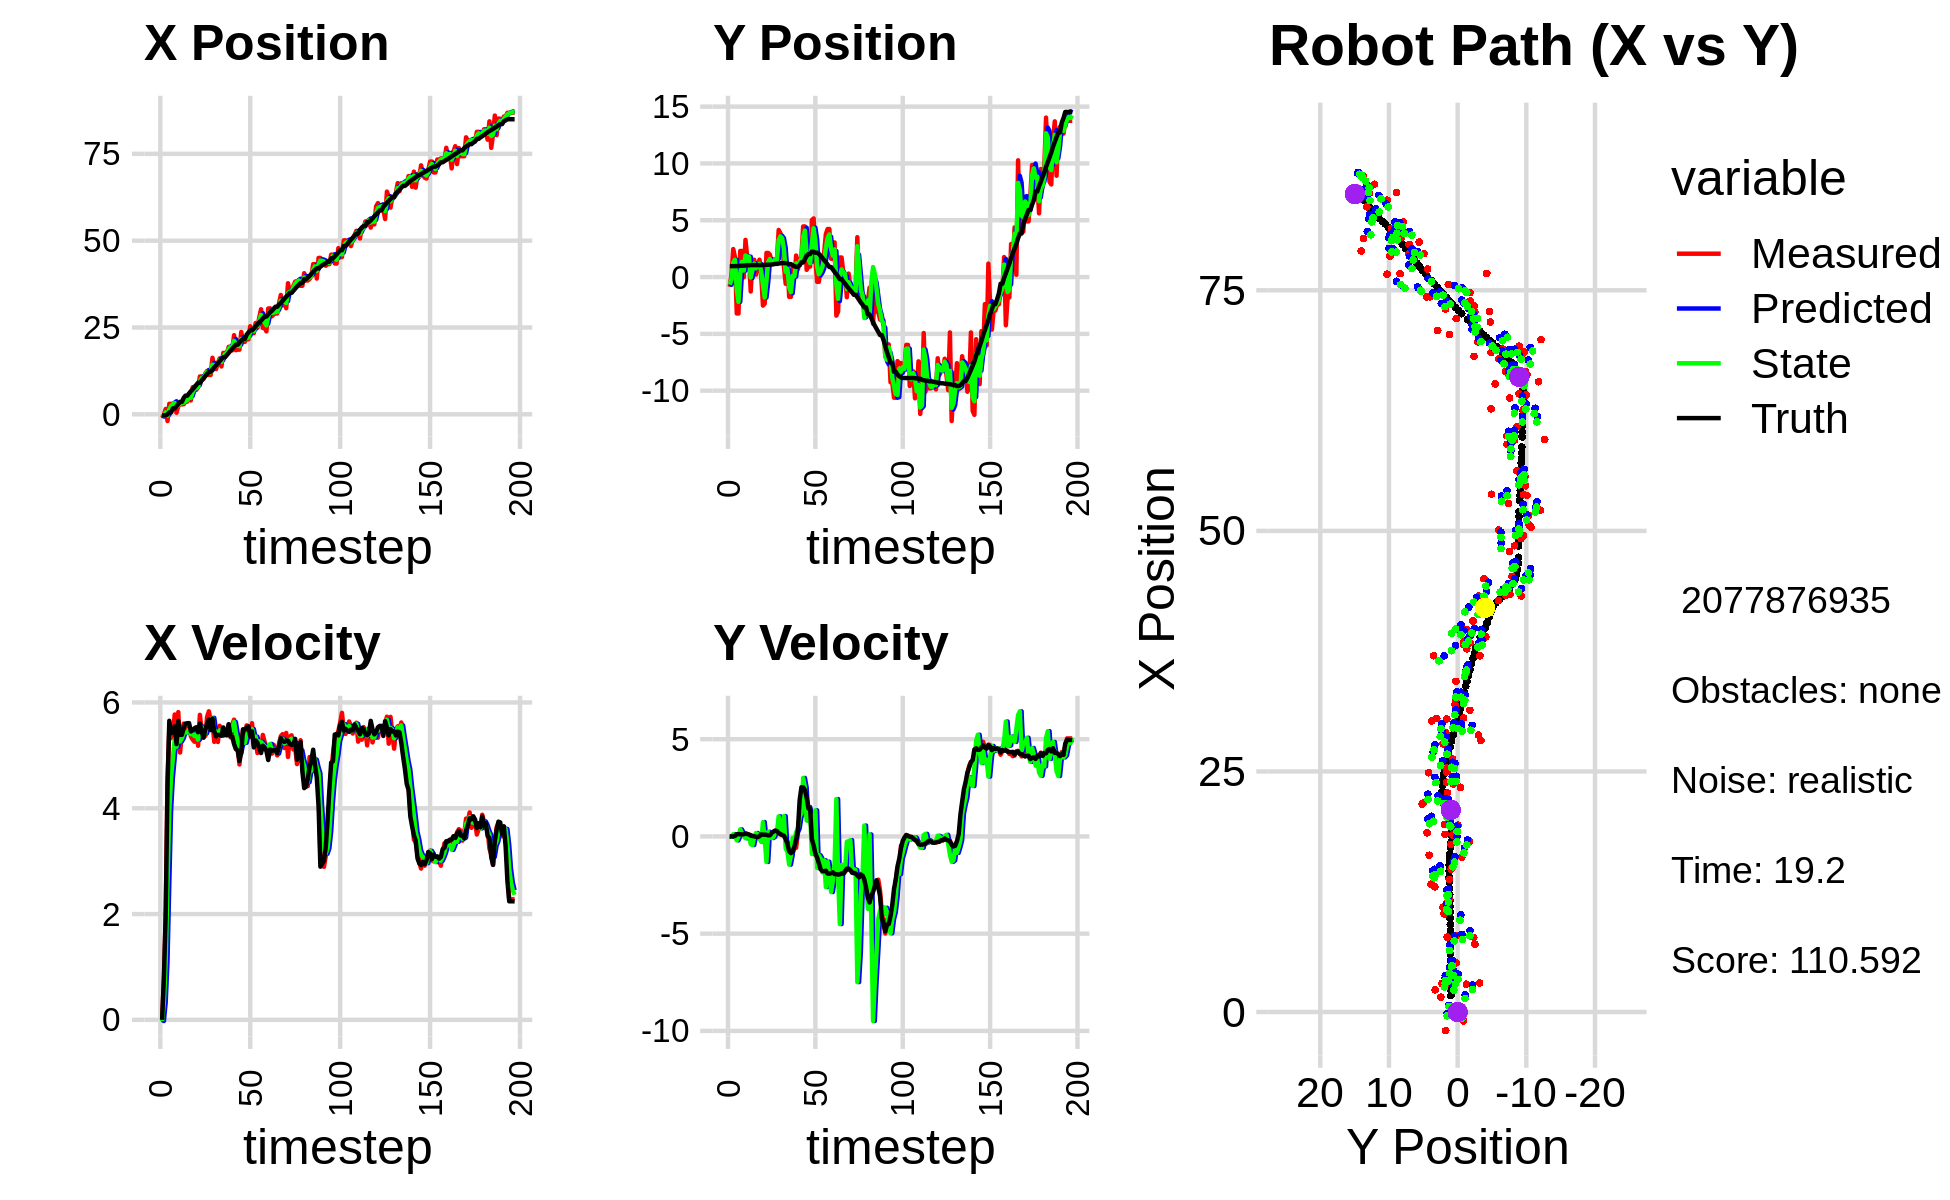

Data behind this chart, as committed beside it:
-9.275510907229392865e-01, -8.552057750863645280e-01, 0.000000000000000000e+00, -0.000000000000000000e+00, 0.000000000000000000e+00, 0.000000000000000000e+00, 0.000000000000000000e+00, 0.000000000000000000e+00, -3.514685647977552896e-01, -4.532010591296012358e-01, 0.000000000000000000e+00, 0.000000000000000000e+00, -3.300195337382950123e-01, 9.614859819525584106e-01, 0.000000000000000000e+00, 0.000000000000000000e+00, 0.000000000000000000e+00, 1.766227251209784299e-05
-9.275510907229392865e-01, -8.552057750863645280e-01, 0.000000000000000000e+00, -0.000000000000000000e+00, -3.514685647977552896e-01, -4.532010591296012358e-01, 0.000000000000000000e+00, 0.000000000000000000e+00, -6.318695228453290458e-01, -6.706934032946820778e-01, -2.214851551770660038e-02, -1.647972954292278858e-02, -3.300195337382950123e-01, 9.614859819525584106e-01, 0.000000000000000000e+00, 0.000000000000000000e+00, 0.000000000000000000e+00, 3.785002991207875311e-05
-8.549627646974101991e-02, 2.485366455199159719e-01, 7.599998723716852034e-01, -4.236734269460599479e-04, -6.340843743970997481e-01, -6.723413762489743872e-01, -2.214851551770660038e-02, -1.647972954292278858e-02, -4.067891278348482187e-01, -1.878193444367410314e-01, 3.333828404283400992e-01, -1.249683287097389309e-02, -3.300195337382950123e-01, 9.614859819525584106e-01, 8.000000000000000444e-01, 0.000000000000000000e+00, 8.000000119209289551e-01, 5.574650713242590427e-04
1.549278080540996916e+00, 2.462481643685904498e+00, 1.961997054375830718e+00, 3.406944290445409335e-03, -3.734508437920142088e-01, -1.890690277238384343e-01, 3.333828404283400992e-01, -1.249683287097389309e-02, 5.914238705357733883e-01, 1.257374427373748604e+00, 1.108116178169885391e+00, 1.183411804892856578e-01, -2.961450215339299086e-01, 9.614907750219908733e-01, 2.000000000000000000e+00, 1.000000000000000021e-03, 2.000000000000000000e+00, -1.736465841531753540e-03
-1.933329403731938845e+00, 1.736423303764234927e+00, 4.561992919892713161e+00, 7.921752836894741662e-03, 7.022354883527619496e-01, 1.269208545422677137e+00, 1.108116178169885391e+00, 1.183411804892856578e-01, -3.948428437614504016e-01, 1.512556392860087584e+00, 2.591451633699864310e+00, 5.943135846368429592e-02, -1.239639525046854450e-02, 9.620268844965046418e-01, 4.400000000000000355e+00, 2.599999999999999881e-02, 4.400000095367431641e+00, -1.736465841531753540e-03
3.026366889399098703e+00, -3.204909669269879746e+00, 5.493681658315724192e+00, 5.913861691459883219e-02, -1.356976803914639595e-01, 1.518499528706455992e+00, 2.591451633699864310e+00, 5.943135846368429592e-02, 1.412363549688687714e+00, -1.084365453894238440e+00, 3.964265477434561369e+00, -2.027212723318542742e-01, 5.524229410146774821e-01, 9.679776561843597138e-01, 5.653999999999999915e+00, 1.120000000000000023e-01, 5.655000209808349609e+00, -1.076442655175924301e-02
3.026366889399098703e+00, -3.204909669269879746e+00, 5.328800162233391369e+00, 1.130841177527935199e-01, 1.808790097432143806e+00, -1.104637581127423829e+00, 3.964265477434561369e+00, -2.027212723318542742e-01, 2.355495267576329432e+00, -2.184292555179244477e+00, 4.584439800742250881e+00, -4.235962022541450711e-03, 5.524229410146774821e-01, 9.679776561843597138e-01, 5.418000000000000149e+00, 1.170000000000000068e-01, 5.420000076293945312e+00, -2.121812477707862854e-02
2.963604986759618587e+00, 2.298010373785016824e+00, 5.400786002845154421e+00, 1.145164428805020423e-01, 2.813939247650554698e+00, -2.184716151381498772e+00, 4.584439800742250881e+00, -4.235962022541450711e-03, 2.906546073045788603e+00, 3.244286471607900069e-01, 4.950004067440485045e+00, 3.615514091612956338e-01, 1.708768308299789984e+00, 9.920376781142805633e-01, 5.466999999999999638e+00, 1.110000000000000014e-01, 5.467999935150146484e+00, -2.120048552751541138e-02
2.963604986759618587e+00, 2.298010373785016824e+00, 5.773011594515085498e+00, 1.068413210694871829e-01, 3.401546479789836930e+00, 3.605837880769195980e-01, 4.950004067440485045e+00, 3.615514091612956338e-01, 3.223072613358823446e+00, 1.338546037301774350e+00, 5.302438376262789355e+00, 1.655923006522327379e-01, 1.708768308299789984e+00, 9.920376781142805633e-01, 5.548000000000000043e+00, 1.039999999999999952e-01, 5.548999786376953125e+00, -1.850492134690284729e-02
4.654456976398982926e-01, -2.174745262843913451e-02, 5.172709654326575368e+00, 1.155362344262494678e-01, 3.753316450985102470e+00, 1.355105267366997657e+00, 5.302438376262789355e+00, 1.655923006522327379e-01, 2.273792151995264188e+00, 5.695893958415797487e-01, 5.162469169071660424e+00, 2.003154501035672719e-02, 2.343026578193213361e+00, 1.003894465039542272e+00, 5.213000000000000078e+00, 1.100000000000000006e-01, 5.214000225067138672e+00, -2.233201451599597931e-02
2.306449771296883444e+00, 3.273568139874321936e+00, 5.818038265916753993e+00, 1.511050444784421409e-01, 2.790039068902430142e+00, 5.715925503426154686e-01, 5.162469169071660424e+00, 2.003154501035672719e-02, 2.589145134232647472e+00, 1.899372382360508205e+00, 5.440309112853738860e+00, -9.366611027357737984e-02, 2.946977079224785800e+00, 1.017038094055533026e+00, 5.647999999999999687e+00, 1.469999999999999918e-01, 5.649000167846679688e+00, -2.596598304808139801e-02
2.883073150893646908e+00, 1.754725238244342123e+00, 5.054295869189871837e+00, 1.312692641771066870e-01, 3.133176045518021535e+00, 1.890005771333150397e+00, 5.440309112853738860e+00, -9.366611027357737984e-02, 3.011418630221396331e+00, 1.820359046485553023e+00, 5.263476395359836246e+00, 4.609238773775906073e-03, 3.590520322348797144e+00, 1.033194383312050491e+00, 5.386999999999999567e+00, 1.229999999999999982e-01, 5.388999938964843750e+00, -2.596598304808139801e-02
2.883073150893646908e+00, 1.754725238244342123e+00, 5.426244928029592351e+00, 9.052887876149305624e-02, 3.537766269757379956e+00, 1.820819970362930640e+00, 5.263476395359836246e+00, 4.609238773775906073e-03, 3.251322596403233511e+00, 1.788645682351705846e+00, 5.321159530787778813e+00, 4.895433199810717007e-02, 3.590520322348797144e+00, 1.033194383312050491e+00, 5.387999999999999901e+00, 9.900000000000000466e-02, 5.388999938964843750e+00, -1.668197475373744965e-02
2.895551741325623762e+00, -1.269789474196306944e+00, 5.600710274447051162e+00, 5.695209815940625170e-02, 3.783438549482011304e+00, 1.793541115551516629e+00, 5.321159530787778813e+00, 4.895433199810717007e-02, 3.394277679490909527e+00, -4.290386149959068973e-02, 5.423701743311156953e+00, -3.996203113725978473e-01, 4.740552366095664105e+00, 1.049470407428588770e+00, 5.519000000000000128e+00, 4.299999999999999656e-02, 5.519999980926513672e+00, -1.016837731003761292e-02
3.641761362771362975e+00, 1.519230720989837913e+00, 5.458908378768621006e+00, 3.164680121020554959e-02, 3.936647853822025311e+00, -8.286589263685048556e-02, 5.423701743311156953e+00, -3.996203113725978473e-01, 3.806637933795195661e+00, 6.356702931386779554e-01, 5.432815001150269829e+00, -4.435732378878173288e-01, 5.377789914915390490e+00, 1.053169069261512991e+00, 5.597999999999999865e+00, 1.799999999999999864e-02, 5.598000049591064453e+00, -5.797211546450853348e-03
3.641761362771362975e+00, 1.519230720989837913e+00, 5.472992152307711855e+00, 9.297505148550874038e-03, 4.349919433910222288e+00, 5.913129693498961892e-01, 5.432815001150269829e+00, -4.435732378878173288e-01, 4.035449200723993712e+00, 1.188820996047300627e+00, 5.434078181462185242e+00, -2.706279898468411105e-02, 5.377789914915390490e+00, 1.053169069261512991e+00, 5.608999999999999986e+00, 7.000000000000000146e-03, 5.609000205993652344e+00, -1.698795822449028492e-03
5.112456381666692806e+00, 2.157082685522952459e-01, 5.533991934588042838e+00, 9.401131423544291724e-03, 4.578857018870212237e+00, 1.186114716148832127e+00, 5.434078181462185242e+00, -2.706279898468411105e-02, 4.817932381881982806e+00, 7.701893716959395952e-01, 5.489742283555243851e+00, 1.767410968257315251e-01, 6.022191464991068166e+00, 1.053995204727574686e+00, 5.608999999999999986e+00, -1.600000000000000033e-02, 5.609000205993652344e+00, -1.698795822449028492e-03
4.003916919294839616e+00, 9.938248227075293650e-01, 5.357859934301595572e+00, -3.871432208310029988e-02, 5.366906610237506925e+00, 7.878634813785126978e-01, 5.489742283555243851e+00, 1.767410968257315251e-01, 4.757201479427817681e+00, 9.069526627711052003e-01, 5.400178448032717959e+00, 1.058752960512992225e-01, 6.672925412478200258e+00, 1.050111336828383202e+00, 5.451999999999999957e+00, -3.200000000000000067e-02, 5.452000141143798828e+00, 7.225580513477325439e-03
7.795391738735935938e+00, 1.530643401046015262e+00, 5.297982041136303444e+00, -1.374031431711435908e-02, 5.297219324231089210e+00, 9.175401923762350753e-01, 5.400178448032717959e+00, 1.058752960512992225e-01, 6.404604942253623534e+00, 1.168552458898821644e+00, 5.410465275475913494e+00, -9.334317225481816860e-02, 7.194602429478958783e+00, 1.048254250171736457e+00, 5.474999999999999645e+00, 1.099999999999999936e-02, 5.474999904632568359e+00, 2.593493787571787834e-03
7.928025230926983191e+00, 1.334584116176188162e-01, 5.257661568720520151e+00, 5.964684136368781503e-02, 6.945651469801214617e+00, 1.159218141673339808e+00, 5.410465275475913494e+00, -9.334317225481816860e-02, 7.379122133014795359e+00, 5.002260545099822542e-01, 5.365495071355827150e+00, -2.788594413595870680e-01, 7.824086606500494590e+00, 1.052499210633794036e+00, 5.512999999999999901e+00, 1.019999999999999934e-01, 5.513999938964843750e+00, -1.134426053613424301e-02
7.046551287346523473e+00, -2.512329722360753692e+00, 5.482149707380767012e+00, 9.654745259483316078e-02, 7.915671640150377719e+00, 4.723401103740235696e-01, 5.365495071355827150e+00, -2.788594413595870680e-01, 7.532106734409922844e+00, -6.920177159941059974e-01, 5.397521358938779379e+00, 7.385852839506843459e-01, 8.457740247383755516e+00, 1.063876484865796890e+00, 5.532000000000000028e+00, 8.699999999999999400e-02, 5.532999992370605469e+00, -1.760941930115222931e-02
7.762193262743622313e+00, -2.340295242524355945e+00, 5.182280156800252335e+00, 8.638452365358600948e-02, 8.071858870303801226e+00, -6.181591875990375407e-01, 5.397521358938779379e+00, 7.385852839506843459e-01, 7.929184607341689173e+00, -1.792312782096132429e+00, 5.295564049661825479e+00, -1.248189700795784285e-01, 9.087621152454330442e+00, 1.074148965651789744e+00, 5.437000000000000277e+00, 9.099999999999999756e-02, 5.438000202178955078e+00, -1.666766777634620667e-02
1.089368134724850279e+01, 2.120427636571074359e+00, 5.766390722357834342e+00, 8.384107012009907323e-02, 8.458741012307871898e+00, -1.804794679104090305e+00, 5.295564049661825479e+00, -1.248189700795784285e-01, 9.551612890297532132e+00, -3.321350420122024527e-01, 5.557440539623534015e+00, -1.312152248332273174e+00, 9.087621152454330442e+00, 1.074148965651789744e+00, 5.604000000000000092e+00, 8.100000000000000255e-02, 5.604000091552734375e+00, -1.453858520835638046e-02
1.089368134724850279e+01, 2.120427636571074359e+00, 5.466713680823098720e+00, 5.595190185655389559e-02, 1.010735694425988562e+01, -4.633502668454297924e-01, 5.557440539623534015e+00, -1.312152248332273174e+00, 1.045492376955178493e+01, 1.325628696934151307e+00, 5.535249432233037226e+00, 2.392430324740022485e-01, 9.725146710768385105e+00, 1.083879856766441829e+00, 5.456999999999999851e+00, 5.500000000000000028e-02, 5.456999778747558594e+00, -1.023465860635042191e-02
1.019842463769666274e+01, 1.971180332750699149e+00, 5.345720204946482923e+00, 5.471353169802888744e-02, 1.100844871277508830e+01, 1.349553000181551443e+00, 5.535249432233037226e+00, 2.392430324740022485e-01, 1.064408483682612960e+01, 1.590277891281401290e+00, 5.433575821817496987e+00, -3.555137192075769059e-02, 1.035467857089632915e+01, 1.090792728444748505e+00, 5.333000000000000185e+00, 5.600000000000000117e-02, 5.333000183105468750e+00, -1.023465860635042191e-02
1.173446393037476909e+01, 1.200207849878602406e+00, 5.367323539342922167e+00, 8.521943236189265247e-02, 1.118744241900787983e+01, 1.586722754089325615e+00, 5.433575821817496987e+00, -3.555137192075769059e-02, 1.142914318714912802e+01, 1.339857965856709798e+00, 5.416733074629905609e+00, -8.345222230724994028e-02, 1.096634238985364362e+01, 1.100296629418626049e+00, 5.480000000000000426e+00, 1.859999999999999987e-01, 5.482999801635742188e+00, -1.587611995637416840e-02
1.249592226759803637e+01, 1.485394878095436244e+00, 5.727168968430405904e+00, 2.352831568601130297e-01, 1.197081649461211939e+01, 1.331512743625984818e+00, 5.416733074629905609e+00, -8.345222230724994028e-02, 1.221131132311649914e+01, 1.377594230943816278e+00, 5.565328065662176193e+00, -2.366726918880939640e-02, 1.160002845537539251e+01, 1.124797446807081158e+00, 5.589999999999999858e+00, 2.439999999999999947e-01, 5.594999790191650391e+00, -4.105884209275245667e-02
1.133633595710814035e+01, 1.574231011564019900e+00, 5.833233325789470847e+00, 3.011160951000153574e-01, 1.276784412968271631e+01, 1.375227504024935321e+00, 5.565328065662176193e+00, -2.366726918880939640e-02, 1.213752302466539845e+01, 1.525561416568778750e+00, 5.651110991496705260e+00, 2.254015320258409838e-01, 1.224600928998987648e+01, 1.157644464208064328e+00, 5.679000000000000270e+00, 2.979999999999999871e-01, 5.686999797821044922e+00, -5.157500877976417542e-02
1.133633595710814035e+01, 1.574231011564019900e+00, 5.660080190087033003e+00, 2.995308830522378507e-01, 1.270263412381506818e+01, 1.548101569771362929e+00, 5.651110991496705260e+00, 2.254015320258409838e-01, 1.209545524328983390e+01, 1.555325254153989256e+00, 5.624346209561540633e+00, 2.422704158150016385e-01, 1.224600928998987648e+01, 1.157644464208064328e+00, 5.477999999999999758e+00, 2.730000000000000204e-01, 5.485000133514404297e+00, -5.287058278918266296e-02
1.629020398847713480e+01, 4.146680427682739811e+00, 5.633864457198509257e+00, 2.159060141796102505e-01, 1.265788986424598761e+01, 1.579552295735489498e+00, 5.624346209561540633e+00, 2.422704158150016385e-01, 1.427297918588097403e+01, 3.255680449300203172e+00, 5.710466037433851838e+00, 1.033416195762297374e+00, 1.288315337872281496e+01, 1.190368487099485506e+00, 5.695999999999999730e+00, 1.739999999999999880e-01, 5.698999881744384766e+00, -3.830415382981300354e-02
1.328580455516125269e+01, 3.862235559165007714e+00, 5.255976758698237994e+00, 1.037159156646366848e-01, 1.484402578962435904e+01, 3.359022068876432954e+00, 5.710466037433851838e+00, 1.033416195762297374e+00, 1.414094229127993607e+01, 3.584808298297209816e+00, 5.475105204765248423e+00, 5.287407688629897073e-01, 1.352978652703048468e+01, 1.213439953987260012e+00, 5.453999999999999737e+00, 1.209999999999999964e-01, 5.454999923706054688e+00, -1.973038725554943085e-02
1.300929731112515064e+01, 3.330885244152722802e+00, 5.496440007952947404e+00, 7.847693600547692161e-02, 1.468845281175646100e+01, 3.637682375183509009e+00, 5.475105204765248423e+00, 5.287407688629897073e-01, 1.394242521463901952e+01, 3.411437930354294767e+00, 5.446657268721040168e+00, 1.689686061938833195e-01, 1.405163329803425398e+01, 1.224125457862413224e+00, 5.358999999999999986e+00, 7.599999999999999811e-02, 5.360000133514404297e+00, -1.427680533379316330e-02
1.483730153746367186e+01, 9.385745950432622386e-01, 5.253464742019054334e+00, 7.500778972751920293e-02, 1.448709094151112353e+01, 3.428334790973682988e+00, 5.446657268721040168e+00, 1.689686061938833195e-01, 1.463837354896205234e+01, 2.468517327256408933e+00, 5.369392561889815063e+00, 1.044403059498784980e+00, 1.467085593938222132e+01, 1.231723143217961169e+00, 5.386999999999999567e+00, 3.400000000000000244e-02, 5.387000083923339844e+00, -1.427680533379316330e-02
1.608744204009169820e+01, -5.925388503134422225e-01, 5.558834345796432430e+00, -4.291719516895054626e-02, 1.517531280515103376e+01, 2.572957633206287564e+00, 5.369392561889815063e+00, 1.044403059498784980e+00, 1.558514612410468914e+01, 4.586392939711729788e-01, 5.473447271612650766e+00, -6.182517770040061311e-01, 1.528894752275211744e+01, 1.225167734361765293e+00, 5.384999999999999787e+00, -1.320000000000000062e-01, 5.387000083923339844e+00, 7.720385212451219559e-03
1.378592008387274603e+01, 1.225469851725013326e+00, 5.369493851722494604e+00, -2.432298836786449259e-01, 1.613249085126595261e+01, 3.968141162707723435e-01, 5.473447271612650766e+00, -6.182517770040061311e-01, 1.508691536147136425e+01, 7.081138490412799413e-01, 5.374801925887395804e+00, -7.972410455028788867e-01, 1.590812629482234719e+01, 1.193863598764556277e+00, 5.373000000000000220e+00, -3.930000000000000160e-01, 5.387000083923339844e+00, 4.526752978563308716e-02
1.769144743718494084e+01, -1.742349969056178116e+00, 5.379906319017028871e+00, -5.698301041535897005e-01, 1.562439555406010427e+01, 6.283897444909920527e-01, 5.374801925887395804e+00, -7.972410455028788867e-01, 1.654346371393931392e+01, -8.876827816007510918e-01, 5.423622362961939558e+00, -1.448035156162396087e+00, 1.643188041452000903e+01, 1.138440026069231781e+00, 5.527999999999999581e+00, -7.560000000000000053e-01, 5.579999923706054688e+00, 1.055247783660888672e-01
1.769144743718494084e+01, -1.742349969056178116e+00, 5.439303738058045568e+00, -8.414231413296128226e-01, 1.708582595023550965e+01, -1.032486297216990589e+00, 5.423622362961939558e+00, -1.448035156162396087e+00, 1.735542298180068954e+01, -1.331613318660722634e+00, 5.444170540233895572e+00, -9.716946660810344971e-01, 1.643188041452000903e+01, 1.138440026069231781e+00, 5.384999999999999787e+00, -8.599999999999999867e-01, 5.453999996185302734e+00, 1.534766554832458496e-01
1.741735035155997124e+01, 9.606452485879362069e-01, 5.481149782720252439e+00, -8.189987972181340670e-01, 1.789984003582408079e+01, -1.428782785268826183e+00, 5.444170540233895572e+00, -9.716946660810344971e-01, 1.768618369640461552e+01, 1.127809235474432903e-01, 5.449600449989091544e+00, -7.671427455126400563e-02, 1.705581229946288602e+01, 1.042852727490527265e+00, 5.378000000000000114e+00, -7.760000000000000231e-01, 5.434000015258789062e+00, 1.483236253261566162e-01
1.942066901935262280e+01, -3.704187061828804334e-02, 5.576885748547788957e+00, -6.086434470822834619e-01, 1.823114374140352467e+01, 1.051094960923168870e-01, 5.449600449989091544e+00, -7.671427455126400563e-02, 1.876287312512490857e+01, 6.433223581092159526e-02, 5.532488506661542793e+00, -2.017745755493530746e-01, 1.767339652773808112e+01, 9.525080634117856215e-01, 5.589000000000000412e+00, -5.190000000000000169e-01, 5.612999916076660156e+00, 1.087065637111663818e-01
1.947132223825596142e+01, 1.894903777777066090e+00, 5.342278735050470573e+00, -5.830391891069662824e-01, 1.931612197579106294e+01, 4.415477825598628642e-02, 5.532488506661542793e+00, -2.017745755493530746e-01, 1.938077780610434786e+01, 1.204133009503107310e+00, 5.452147901591555268e+00, 2.095186559804045334e-01, 1.830705589094096908e+01, 8.917390083856603367e-01, 5.363000000000000433e+00, -1.459999999999999909e-01, 5.364999771118164062e+00, 1.087065637111663818e-01
1.840729796862617818e+01, 6.949681028120360260e-01, 5.586409572744263308e+00, 1.701517009958539994e-01, 1.992599259626350516e+01, 1.225084875101147830e+00, 5.452147901591555268e+00, 2.095186559804045334e-01, 1.925389363585123448e+01, 1.012231526573223794e+00, 5.477122385959780182e+00, 4.062878793299369851e-01, 1.892641395316250907e+01, 9.224409745206321176e-01, 5.354000000000000092e+00, 3.350000000000000200e-01, 5.640999794006347656e+00, -3.044873662292957306e-02
2.278276270624111888e+01, 1.474930783230263165e+00, 5.675563092361281647e+00, 1.135310010999927677e+00, 1.980160587444721187e+01, 1.052860314506217421e+00, 5.477122385959780182e+00, 4.062878793299369851e-01, 2.113146475035512850e+01, 1.359111483371641560e+00, 5.631734706031032545e+00, 9.868033407576757288e-01, 1.945074027802015237e+01, 1.043319007481837701e+00, 5.214000000000000412e+00, 1.870999999999999996e+00, 5.539999961853027344e+00, -1.974290013313293457e-01
1.846241563582482570e+01, 1.821773511852818439e+00, 5.326168672245672475e+00, 2.093957220768393857e+00, 2.169463822095823247e+01, 1.457791817447409155e+00, 5.631734706031032545e+00, 9.868033407576757288e-01, 2.025072030078730734e+01, 1.577144892899543072e+00, 5.424261639424593717e+00, 1.206992969525931381e+00, 2.004920333625004147e+01, 1.286337180202807184e+00, 5.118000000000000327e+00, 2.527000000000000135e+00, 5.706999778747558594e+00, -3.745830655097961426e-01
1.861857241414336528e+01, 4.454884422326957250e+00, 5.175294101682568204e+00, 2.567111097735051750e+00, 2.079314646472976591e+01, 1.697844189852136143e+00, 5.424261639424593717e+00, 1.206992969525931381e+00, 1.982071644294477863e+01, 3.503804213208726370e+00, 5.265548536808559277e+00, 3.008478212195578649e+00, 2.004920333625004147e+01, 1.286337180202807184e+00, 5.091999999999999638e+00, 2.523000000000000131e+00, 5.682000160217285156e+00, -4.604681134223937988e-01
1.861857241414336528e+01, 4.454884422326957250e+00, 4.827872782129704277e+00, 2.314511045538102163e+00, 2.034727129662563527e+01, 3.804652034428284146e+00, 5.265548536808559277e+00, 3.008478212195578649e+00, 1.956875698228200378e+01, 4.091331208425122767e+00, 5.033707782583997314e+00, 2.509800731265926288e+00, 2.063620132231735482e+01, 1.576153887757118177e+00, 4.894999999999999574e+00, 2.386000000000000121e+00, 5.445000171661376953e+00, -4.470370709896087646e-01
2.371043604601801391e+01, 6.358372694861689212e-01, 5.224999621719262244e+00, 1.967046008000135071e+00, 2.007212776054040404e+01, 4.342311281551715751e+00, 5.033707782583997314e+00, 2.509800731265926288e+00, 2.169397154209399758e+01, 1.999599278806559965e+00, 5.199966910545134269e+00, 8.186082589349448213e-01, 2.120642989897701014e+01, 1.843589736745852248e+00, 5.059999999999999609e+00, 2.011000000000000121e+00, 5.445000171661376953e+00, -3.600572049617767334e-01
2.086798417588545362e+01, 9.229437835500120535e-01, 5.493384726222168446e+00, 1.440056986094083502e+00, 2.221396823314850977e+01, 2.081460104700054270e+00, 5.199966910545134269e+00, 8.186082589349448213e-01, 2.162228287639229052e+01, 1.579829714992668777e+00, 5.298977712777674931e+00, 1.516007305518063397e+00, 2.168707984715669923e+01, 2.024316979842420761e+00, 5.488999999999999879e+00, 1.439000000000000057e+00, 5.675000190734863281e+00, -2.563751041889190674e-01
2.086798417588545362e+01, 9.229437835500120535e-01, 5.226405621335661777e+00, 1.370070057398237839e+00, 2.215218064767005757e+01, 1.731430445544475116e+00, 5.298977712777674931e+00, 1.516007305518063397e+00, 2.157961085337303331e+01, 1.223689859798135604e+00, 5.238067330341772632e+00, 1.121932686032845794e+00, 2.168707984715669923e+01, 2.024316979842420761e+00, 5.488999999999999879e+00, 1.439000000000000057e+00, 5.353000164031982422e+00, -2.563751041889190674e-01
2.171885937471095218e+01, 5.015375568150619578e+00, 5.567206452250479387e+00, -1.413178199899043364e-01, 2.210341758640721110e+01, 1.335883128401420095e+00, 5.238067330341772632e+00, 1.121932686032845794e+00, 2.193996721274687189e+01, 2.936147651418175908e+00, 5.374475792193369017e+00, -9.045252718417131632e-01, 2.292376655358590298e+01, 2.245382977380244061e+00, 5.525999999999999801e+00, -1.400000000000000133e-01, 5.527999877929687500e+00, 2.537852339446544647e-02
2.160535293806436030e+01, 5.160331321424744822e+00, 5.539215590769825504e+00, -1.406073007091820926e-01, 2.247741479196620773e+01, 2.845695124234004503e+00, 5.374475792193369017e+00, -9.045252718417131632e-01, 2.209348343516637669e+01, 4.300302691824011703e+00, 5.427444472761256300e+00, 4.614082519432882723e-01, 2.355693095939635384e+01, 2.224006724945701396e+00, 5.548000000000000043e+00, -4.590000000000000191e-01, 5.566999912261962891e+00, 2.537852339446544647e-02
2.535575813036098936e+01, 1.622723651870975781e+00, 5.349525160454777328e+00, -6.833966018769925821e-01, 2.263622788244250117e+01, 4.346443517018340863e+00, 5.427444472761256300e+00, 4.614082519432882723e-01, 2.384346721529772495e+01, 3.179183494726078862e+00, 5.454351513034222165e+00, 1.340965962597568284e+00, 2.418043464392641440e+01, 2.141167474459831688e+00, 5.362000000000000099e+00, -8.840000000000000080e-01, 5.434000015258789062e+00, 1.270608007907867432e-01
2.335462087403127640e+01, -4.172113402611971056e-01, 5.608397114381226345e+00, -1.050864458244104238e+00, 2.438890236660114752e+01, 3.313280090985835535e+00, 5.454351513034222165e+00, 1.340965962597568284e+00, 2.393260917940195753e+01, 9.467397517594799972e-01, 5.498953107447776212e+00, -1.622602049012290104e+00, 2.418043464392641440e+01, 2.141167474459831688e+00, 5.453000000000000291e+00, -1.084999999999999964e+00, 5.559999942779541016e+00, 1.852256506681442261e-01
2.335462087403127640e+01, -4.172113402611971056e-01, 5.188315149224624001e+00, -1.333729194249825500e+00, 2.448250449014673435e+01, 7.844795468582509423e-01, 5.498953107447776212e+00, -1.622602049012290104e+00, 2.397399298732108974e+01, 2.455006512245497818e-01, 5.336635200137196833e+00, -9.661128453088791979e-01, 2.470009654752989547e+01, 2.037623835906236636e+00, 5.150999999999999801e+00, -1.375999999999999890e+00, 5.331999778747558594e+00, 2.516160309314727783e-01
2.630117028968022908e+01, 7.525071039479269697e-01, 5.283226982901233271e+00, -1.643654940283223898e+00, 2.450765650733480783e+01, 1.488893666936618732e-01, 5.336635200137196833e+00, -9.661128453088791979e-01, 2.530377741906863776e+01, 4.822786630893452497e-01, 5.353489907027952910e+00, -1.131308626910855208e+00, 2.529620879897346342e+01, 1.882095588567885835e+00, 5.280999999999999694e+00, -1.689000000000000057e+00, 5.545000076293945312e+00, 3.016163408756256104e-01
2.494816708563246266e+01, 1.552242634731185955e+00, 5.044512587899145473e+00, -1.569388947939574841e+00, 2.583912640977143127e+01, 3.691478003982597289e-01, 5.353489907027952910e+00, -1.131308626910855208e+00, 2.543598190748049248e+01, 9.128118009788870335e-01, 5.197240004384893197e+00, -1.844688673434184301e+00, 2.590362972013017995e+01, 1.690575970640902259e+00, 5.240000000000000213e+00, -1.786999999999999922e+00, 5.537000179290771484e+00, 3.016163408756256104e-01
2.786727625150322041e+01, 2.118085039414252080e+00, 5.257063708074510622e+00, -1.825515490514826977e+00, 2.595570590791898269e+01, 7.283429336354685368e-01, 5.197240004384893197e+00, -1.844688673434184301e+00, 2.680689541463218362e+01, 1.548064892457500008e+00, 5.266661137737396636e+00, -1.229122951002675546e+00, 2.650308650697361657e+01, 1.483084512518912268e+00, 5.144999999999999574e+00, -1.788999999999999924e+00, 5.447000026702880859e+00, 3.342228531837463379e-01
3.024680703904748924e+01, 3.793801827097448953e+00, 5.086963652449285611e+00, -1.772729732037540362e+00, 2.733356152840592301e+01, 1.425152597357232542e+00, 5.266661137737396636e+00, -1.229122951002675546e+00, 2.862459764863821121e+01, 2.536216078720152201e+00, 5.253072238746518074e+00, -2.603797918785676124e+00, 2.699118179052094746e+01, 1.312585396199732912e+00, 5.043999999999999595e+00, -1.764999999999999902e+00, 5.343999862670898438e+00, 3.353243768215179443e-01
2.486634796828465355e+01, 4.228939650771993186e+00, 5.386330882866267267e+00, -1.939861729176596272e+00, 2.914990487251286311e+01, 2.275836286841584677e+00, 5.253072238746518074e+00, -2.603797918785676124e+00, 2.724861148683691070e+01, 3.428871272563481121e+00, 5.215329884363843149e+00, -1.299887853950840721e+00, 2.757420104751709289e+01, 1.101292251132524713e+00, 5.182000000000000384e+00, -1.905999999999999917e+00, 5.520999908447265625e+00, 3.456842005252838135e-01
2.486634796828465355e+01, 4.228939650771993186e+00, 5.258383382504403514e+00, -1.954867182351062604e+00, 2.777014447527329466e+01, 3.298882487168397049e+00, 5.215329884363843149e+00, -1.299887853950840721e+00, 2.648019038447884199e+01, 3.748380827837974660e+00, 5.168905050176737959e+00, -1.988142019669863814e+00, 2.816681426802570343e+01, 8.809015587745914200e-01, 5.150999999999999801e+00, -1.915000000000000036e+00, 5.495999813079833984e+00, 3.559288680553436279e-01
2.388582938910752063e+01, 1.616839272735327127e+00, 5.149643208372461700e+00, -1.908727313625633304e+00, 2.699708088949651597e+01, 3.549566625870988368e+00, 5.168905050176737959e+00, -1.988142019669863814e+00, 2.561347659084987072e+01, 2.458062490432811664e+00, 5.090341907933363608e+00, -2.860051699849927243e+00, 2.816681426802570343e+01, 8.809015587745914200e-01, 5.083999999999999631e+00, -1.893999999999999906e+00, 5.426000118255615234e+00, 3.549535870552062988e-01
3.045398277045690705e+01, 1.584883673078969046e+00, 5.026378913156095862e+00, -1.892922083310180748e+00, 2.612251078164320717e+01, 2.172057320447819073e+00, 5.090341907933363608e+00, -2.860051699849927243e+00, 2.804668731722446040e+01, 1.882392820721393578e+00, 5.159705690979969006e+00, -2.258946912310899613e+00, 2.875316947733643858e+01, 6.627118415708077581e-01, 4.911999999999999922e+00, -1.846999999999999975e+00, 5.248000144958496094e+00, 3.601705431938171387e-01
... 137 more rows
